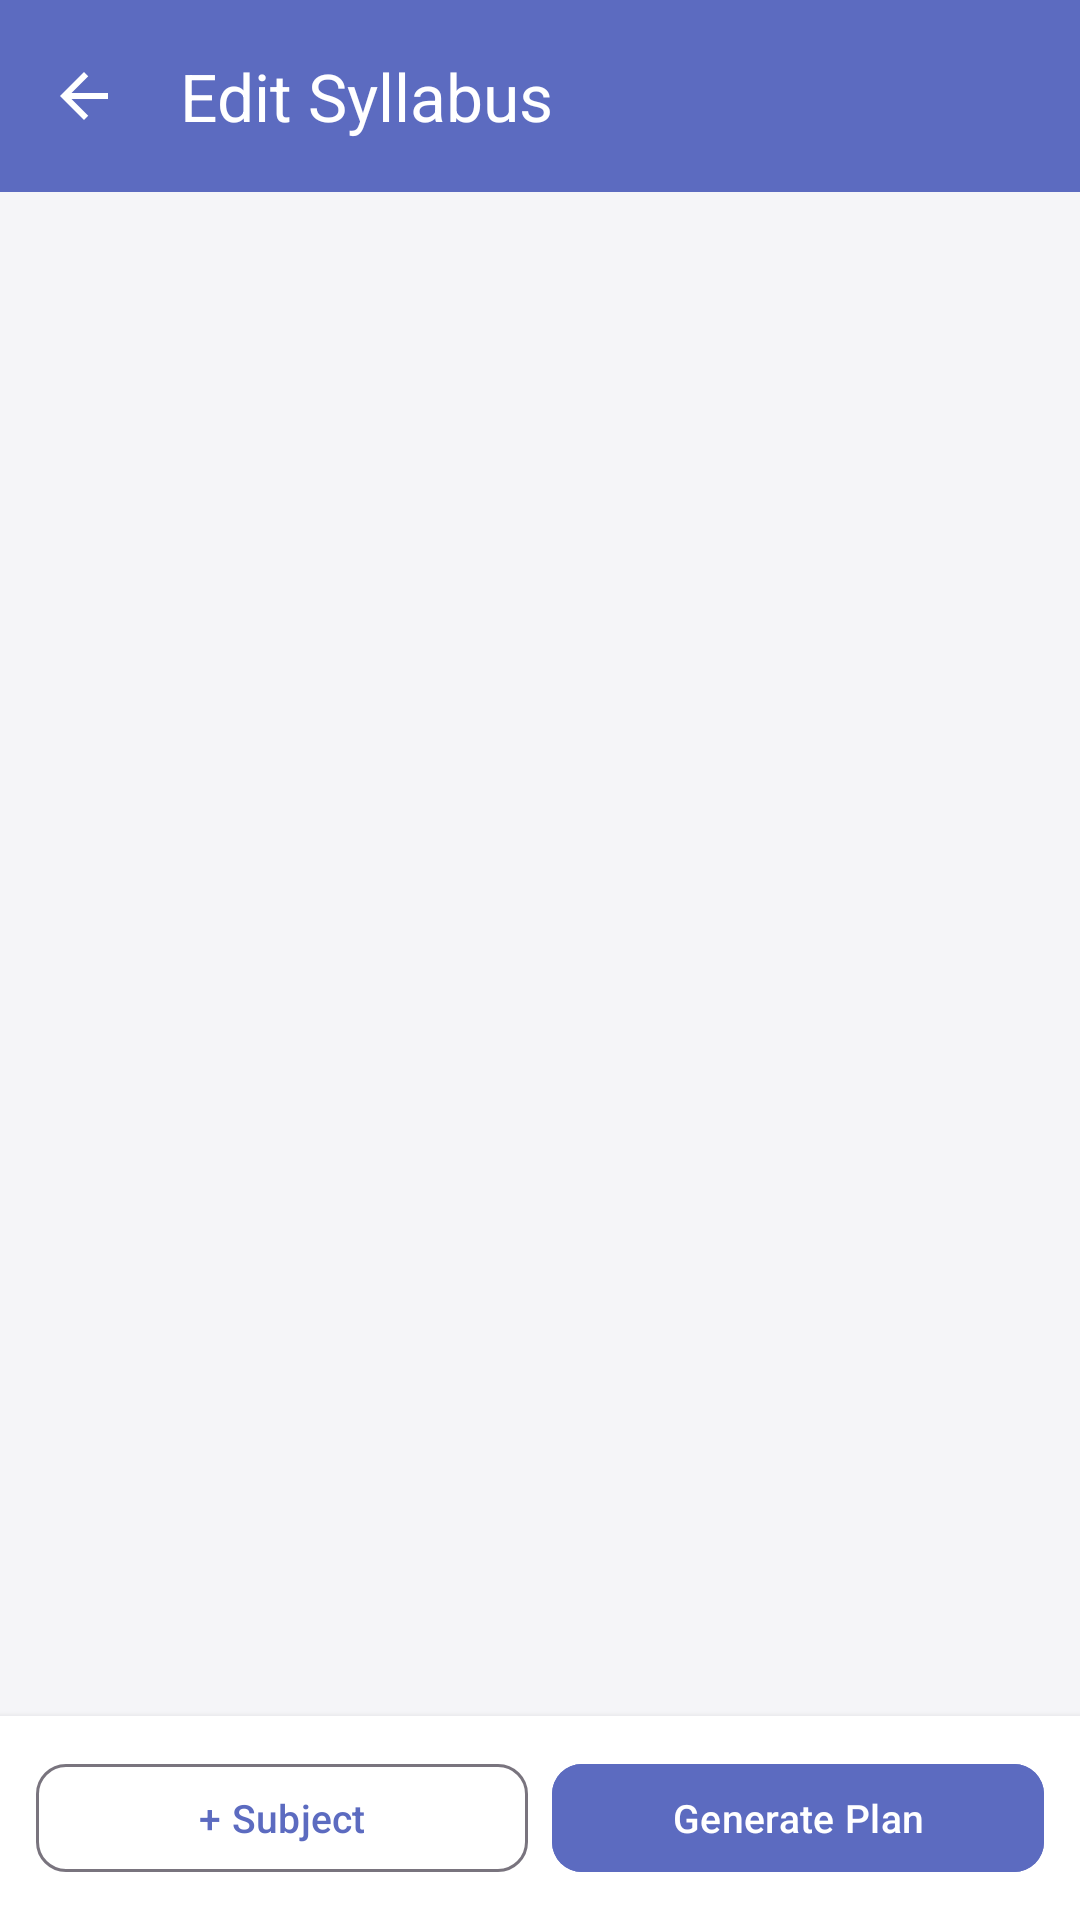

Here is an Android app screen rendered from its layout file. Give the layout XML and the strings, colors and styles it references.
<!-- AndroidManifest.xml: application theme Theme.DailyLearn -->
<!-- res/layout/fragment_manual_editor.xml -->
<?xml version="1.0" encoding="utf-8"?>
<LinearLayout
    xmlns:android="http://schemas.android.com/apk/res/android"
    xmlns:app="http://schemas.android.com/apk/res-auto"
    android:layout_width="match_parent"
    android:layout_height="match_parent"
    android:orientation="vertical"
    android:background="@color/colorBackground">

    <com.google.android.material.appbar.MaterialToolbar
        android:id="@+id/toolbar_editor"
        android:layout_width="match_parent"
        android:layout_height="?attr/actionBarSize"
        android:background="@color/colorPrimary"
        app:title="Edit Syllabus"
        app:titleTextColor="#FFFFFF"
        app:navigationIcon="@drawable/ic_back" />

    <androidx.recyclerview.widget.RecyclerView
        android:id="@+id/rv_editor_subjects"
        android:layout_width="match_parent"
        android:layout_height="0dp"
        android:layout_weight="1"
        android:padding="12dp"
        android:clipToPadding="false" />

    
    <LinearLayout
        android:layout_width="match_parent"
        android:layout_height="wrap_content"
        android:orientation="horizontal"
        android:padding="12dp"
        android:background="@color/colorSurface"
        android:elevation="4dp">

        <com.google.android.material.button.MaterialButton
            android:id="@+id/btn_add_subject"
            android:layout_width="0dp"
            android:layout_height="44dp"
            android:layout_weight="1"
            android:layout_marginEnd="8dp"
            android:text="+ Subject"
            android:textSize="13sp"
            app:cornerRadius="10dp"
            style="@style/Widget.Material3.Button.OutlinedButton" />

        <com.google.android.material.button.MaterialButton
            android:id="@+id/btn_generate_plan"
            android:layout_width="0dp"
            android:layout_height="44dp"
            android:layout_weight="1"
            android:text="Generate Plan"
            android:textSize="13sp"
            android:backgroundTint="@color/colorPrimary"
            app:cornerRadius="10dp" />
    </LinearLayout>

</LinearLayout>
<!-- resources referenced by this layout -->
<resources>
  <color name="colorBackground">#F5F5F8</color>
  <color name="colorPrimary">#5C6BC0</color>
  <color name="colorSurface">#FFFFFF</color>
  <!-- drawable ic_back (drawable) -->
  <?xml version="1.0" encoding="utf-8"?>
  <vector xmlns:android="http://schemas.android.com/apk/res/android"
      android:width="24dp"
      android:height="24dp"
      android:viewportWidth="24"
      android:viewportHeight="24"
      android:tint="#FFFFFF">
      <path
          android:fillColor="@android:color/white"
          android:pathData="M20,11H7.83l5.59,-5.59L12,4l-8,8 8,8 1.41,-1.41L7.83,13H20v-2z" />
  </vector>
  <style name="Theme.DailyLearn" parent="Theme.Material3.DayNight.NoActionBar">
          <item name="colorPrimary">@color/colorPrimary</item>
          <item name="colorPrimaryVariant">@color/colorPrimaryVariant</item>
          <item name="colorOnPrimary">@color/colorOnPrimary</item>
          <item name="colorSecondary">@color/colorSecondary</item>
          <item name="colorSecondaryVariant">@color/colorSecondaryVariant</item>
          <item name="colorOnSecondary">@color/colorOnSecondary</item>
          <item name="colorError">@color/colorError</item>
          <item name="android:colorBackground">@color/colorBackground</item>
          <item name="colorSurface">@color/colorSurface</item>
          <item name="colorOnBackground">@color/colorOnBackground</item>
          <item name="colorOnSurface">@color/colorOnSurface</item>
          <item name="android:statusBarColor">@color/colorPrimary</item>
          <item name="android:navigationBarColor">@color/colorBottomNavBackground</item>
          <item name="android:windowLightNavigationBar" tools:targetApi="27">true</item>
      </style>
  <color name="colorPrimaryVariant">#7986CB</color>
  <color name="colorOnPrimary">#FFFFFF</color>
  <color name="colorSecondary">#26A69A</color>
  <color name="colorSecondaryVariant">#4DB6AC</color>
  <color name="colorOnSecondary">#FFFFFF</color>
  <color name="colorError">#EF5350</color>
  <color name="colorOnBackground">#1A1C2E</color>
  <color name="colorOnSurface">#1A1C2E</color>
  <color name="colorBottomNavBackground">#FFFFFF</color>
</resources>
